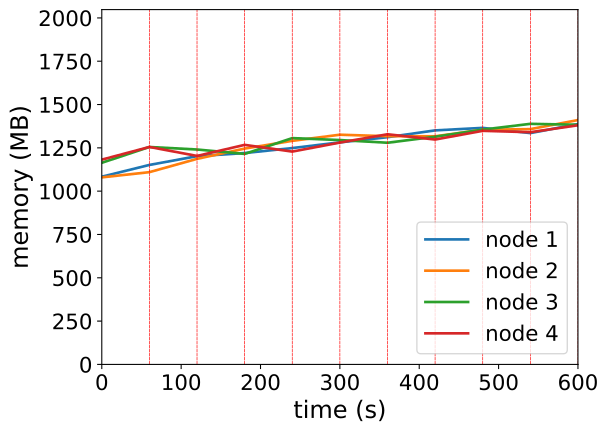

The file beside this chart, header and first rows:
timestamp, ppgcc-m02_pod_amount, ppgcc-m02_memory, ppgcc-m02_cpu, ppgcc-m03_pod_amount, ppgcc-m03_memory, ppgcc-m03_cpu, ppgcc-m04_pod_amount, ppgcc-m04_memory, ppgcc-m04_cpu, ppgcc-m05_pod_amount, ppgcc-m05_memory, ppgcc-m05_cpu
0, 5, 1109512, 55507492, 5, 1105560, 51329069, 5, 1191776, 134904865, 5, 1210300, 228771371
60, 5, 1179076, 113210299, 5, 1136448, 67739983, 5, 1285100, 279397104, 5, 1285276, 322904692
120, 5, 1230820, 158267228, 5, 1214988, 273654507, 5, 1270184, 311810583, 5, 1232212, 382802236
180, 5, 1249300, 336438034, 5, 1275708, 431020047, 5, 1244180, 350597172, 5, 1297644, 521808703
240, 5, 1278736, 474668941, 5, 1321512, 544916332, 5, 1337588, 548734351, 5, 1257912, 405854536
300, 6, 1312528, 558777786, 5, 1357680, 654952143, 5, 1326104, 587744241, 4, 1311240, 496431966
360, 5, 1343020, 620509598, 5, 1348836, 651914995, 5, 1310132, 647502372, 5, 1360344, 666053209
420, 4, 1383280, 600430582, 5, 1348308, 706169164, 5, 1345772, 689403435, 6, 1329192, 652974653
480, 4, 1398048, 845890561, 4, 1387116, 837063433, 5, 1387880, 725679004, 7, 1380672, 764247484
540, 5, 1367292, 761569943, 5, 1390724, 851585926, 5, 1421936, 903901938, 5, 1372488, 776974148
600, 5, 1420620, 873311566, 5, 1444448, 1006092376, 5, 1416628, 886048363, 5, 1413540, 882430973
